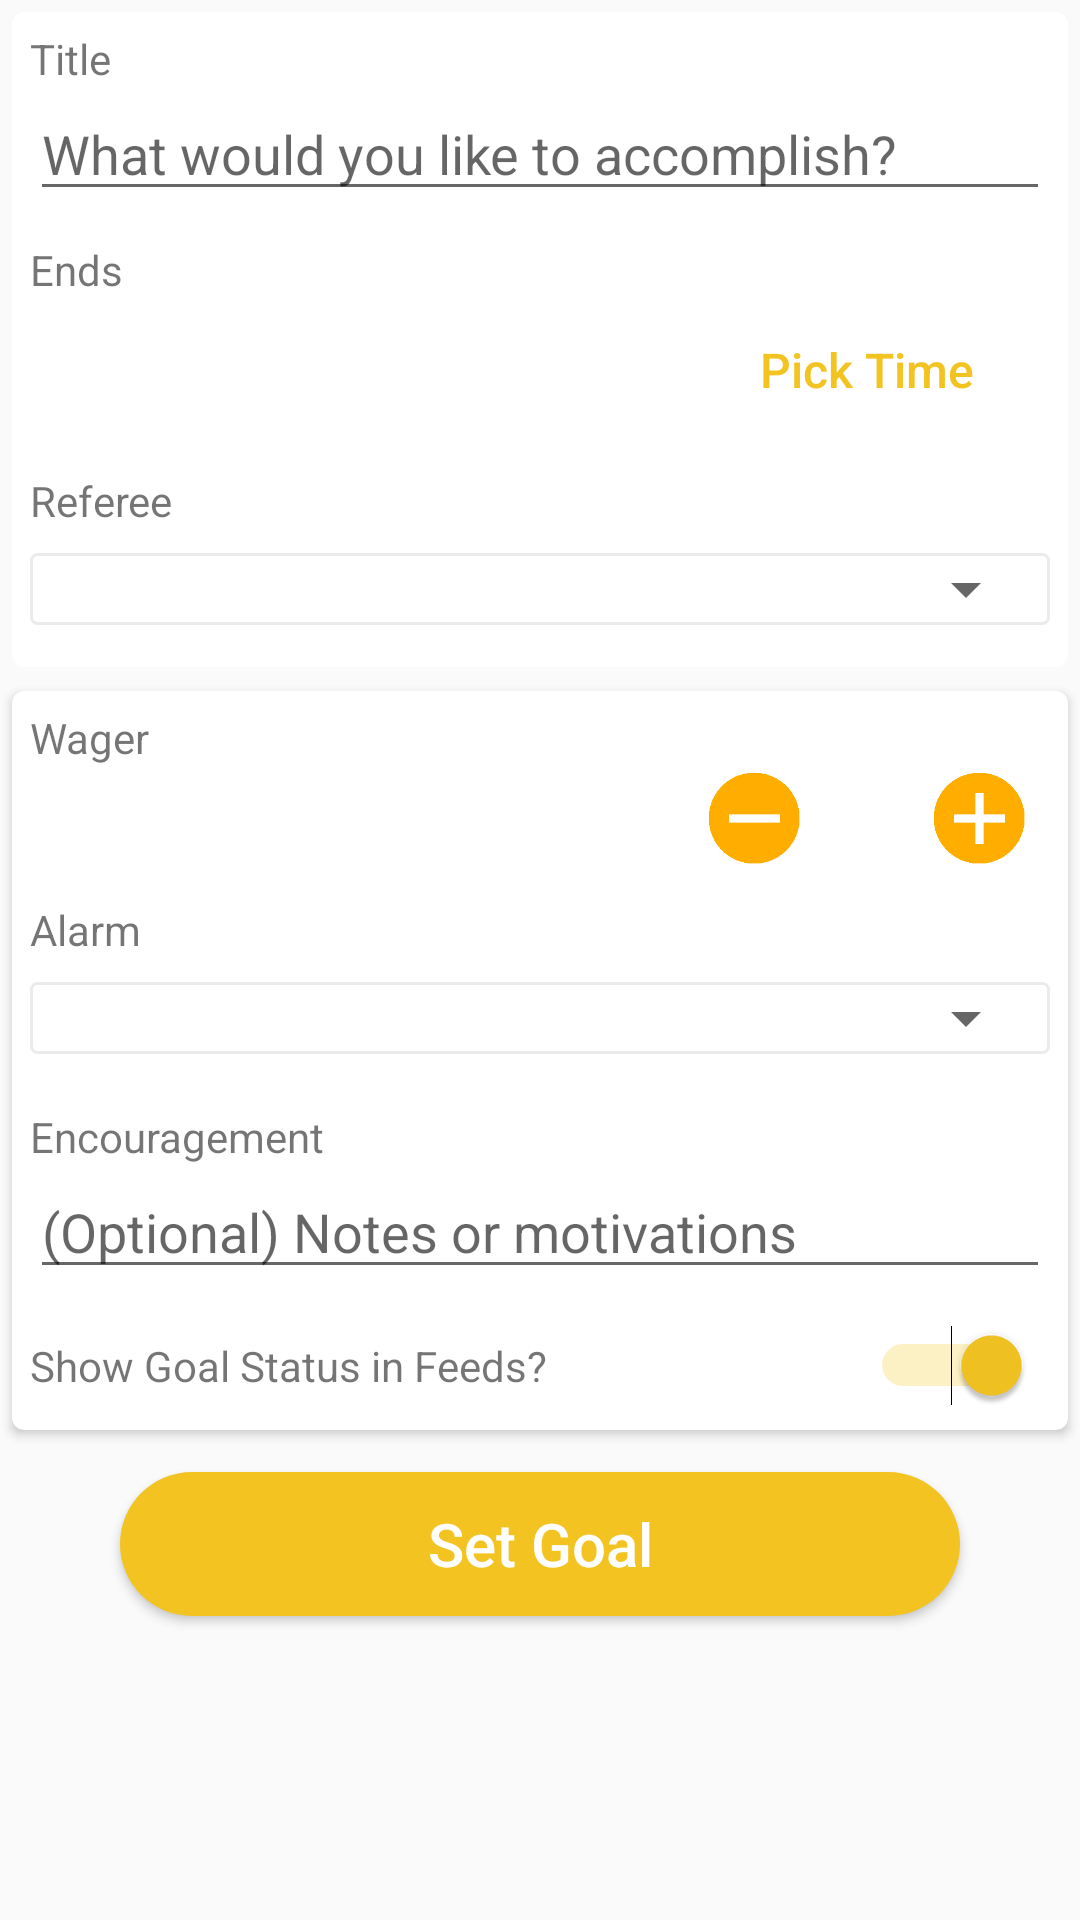

Produce the Android XML layout that renders to this screen, including the resource entries it uses.
<!-- AndroidManifest.xml: application theme AppTheme -->
<!-- res/layout/fragment_new_goal.xml -->
<?xml version="1.0" encoding="utf-8"?>
<ScrollView
    xmlns:android="http://schemas.android.com/apk/res/android"
    xmlns:card_view="http://schemas.android.com/apk/res-auto"
    xmlns:tool="http://schemas.android.com/tools"
    android:layout_width="match_parent"
    android:layout_height="match_parent">

    <LinearLayout
        android:layout_width="match_parent"
        android:layout_height="wrap_content"
        android:orientation="vertical">

        <androidx.cardview.widget.CardView
            android:layout_width="match_parent"
            android:layout_height="wrap_content"
            android:layout_margin="4dp"
            android:focusableInTouchMode="true"
            card_view:cardCornerRadius="4dp">

            <LinearLayout
                android:layout_width="match_parent"
                android:layout_height="wrap_content"
                android:layout_margin="6dp"
                android:orientation="vertical">

                <TextView
                    android:layout_width="match_parent"
                    android:layout_height="wrap_content"
                    android:text="@string/title"/>

                <EditText
                    android:id="@+id/goal_title"
                    android:layout_width="match_parent"
                    android:layout_height="wrap_content"
                    android:hint="@string/title_hint"
                    android:imeOptions="flagNoExtractUi"
                    android:inputType="textCapSentences|textMultiLine"
                    android:maxLength="@integer/title_length"/>

                <TextView
                    android:layout_width="match_parent"
                    android:layout_height="wrap_content"
                    android:layout_marginTop="10dp"
                    android:text="@string/end_time"/>

                <LinearLayout
                    android:layout_width="match_parent"
                    android:layout_height="wrap_content"
                    android:orientation="horizontal">

                    <TextView
                        android:id="@+id/goal_end_text"
                        android:layout_width="0dp"
                        android:layout_height="match_parent"
                        android:layout_marginStart="6dp"
                        android:layout_weight="1"
                        android:gravity="center_vertical"
                        android:textColor="@color/darkGray"
                        android:textSize="16sp"
                        tool:text="August 21, 2017 10:30pm"/>

                    <Button
                        android:id="@+id/goal_end_btn"
                        style="?android:buttonBarButtonStyle"
                        android:layout_width="110dp"
                        android:layout_height="match_parent"
                        android:layout_marginEnd="6dp"
                        android:text="@string/pick_time"
                        android:textAllCaps="false"
                        android:textColor="@color/colorAccent"
                        android:textSize="16sp"/>
                </LinearLayout>

                <TextView
                    android:layout_width="match_parent"
                    android:layout_height="wrap_content"
                    android:layout_marginTop="10dp"
                    android:text="@string/referee"/>

                <RelativeLayout
                    android:layout_width="match_parent"
                    android:layout_height="wrap_content"
                    android:background="@drawable/spinner_background">

                    <Spinner
                        android:id="@+id/goal_referee_spinner"
                        android:layout_width="match_parent"
                        android:layout_height="wrap_content"/>
                </RelativeLayout>
            </LinearLayout>
        </androidx.cardview.widget.CardView>

        <androidx.cardview.widget.CardView
            android:layout_width="match_parent"
            android:layout_height="wrap_content"
            android:layout_margin="4dp"
            android:focusableInTouchMode="true"
            card_view:cardCornerRadius="4dp">

            <LinearLayout
                android:layout_width="match_parent"
                android:layout_height="wrap_content"
                android:layout_margin="6dp"
                android:orientation="vertical">

                <TextView
                    android:layout_width="match_parent"
                    android:layout_height="wrap_content"
                    android:text="@string/wager"/>

                <LinearLayout
                    android:layout_width="match_parent"
                    android:layout_height="wrap_content"
                    android:orientation="horizontal">

                    <TextView
                        android:id="@+id/goal_wager"
                        android:layout_width="0dp"
                        android:layout_height="match_parent"
                        android:layout_marginStart="6dp"
                        android:layout_weight="1"
                        android:gravity="center_vertical"
                        android:textColor="@color/darkGray"
                        android:textSize="16sp"
                        tool:text="@string/wagered"/>

                    <Button
                        android:id="@+id/goal_wager_minus"
                        android:layout_width="35dp"
                        android:layout_height="35dp"
                        android:background="@drawable/bg_minus"/>

                    <TextView
                        android:id="@+id/goal_wager_middle"
                        android:layout_width="40dp"
                        android:layout_height="wrap_content"
                        android:gravity="center_horizontal"
                        android:textColor="@color/darkGray"
                        android:textSize="16sp"
                        tool:text="100%"/>

                    <Button
                        android:id="@+id/goal_wager_plus"
                        android:layout_width="35dp"
                        android:layout_height="35dp"
                        android:layout_marginEnd="6dp"
                        android:background="@drawable/bg_plus"/>
                </LinearLayout>

                <TextView
                    android:layout_width="match_parent"
                    android:layout_height="wrap_content"
                    android:layout_marginTop="10dp"
                    android:text="@string/alarm"/>

                <RelativeLayout
                    android:layout_width="match_parent"
                    android:layout_height="wrap_content"
                    android:background="@drawable/spinner_background">

                    <Spinner
                        android:id="@+id/goal_reminder_alarm"
                        android:layout_width="match_parent"
                        android:layout_height="wrap_content"/>
                </RelativeLayout>

                <TextView
                    android:layout_width="match_parent"
                    android:layout_height="wrap_content"
                    android:layout_marginTop="10dp"
                    android:text="@string/encouragement"/>

                <EditText
                    android:id="@+id/goal_encouragement"
                    android:layout_width="match_parent"
                    android:layout_height="wrap_content"
                    android:hint="@string/encouragement_hint"
                    android:imeOptions="flagNoExtractUi"
                    android:inputType="textCapSentences|textMultiLine"
                    android:maxLength="@integer/encouragement_length"/>

                <LinearLayout
                    android:layout_width="match_parent"
                    android:layout_height="wrap_content"
                    android:layout_marginTop="10dp"
                    android:orientation="horizontal">

                    <TextView
                        android:layout_width="0dp"
                        android:layout_height="match_parent"
                        android:layout_weight="1"
                        android:gravity="center_vertical"
                        android:text="@string/is_public"/>

                    <Switch
                        android:id="@+id/is_public_goal"
                        android:layout_width="wrap_content"
                        android:layout_height="match_parent"
                        android:checked="true"
                        android:padding="6dp"/>
                </LinearLayout>
            </LinearLayout>
        </androidx.cardview.widget.CardView>

        <Button
            android:id="@+id/set_goal"
            android:layout_width="match_parent"
            android:layout_height="wrap_content"
            android:layout_marginTop="10dp"
            android:layout_marginBottom="30dp"
            android:layout_marginStart="40dp"
            android:layout_marginEnd="40dp"
            android:background="@drawable/rounded_button"
            android:text="@string/set_goal"
            android:textAllCaps="false"
            android:textColor="@color/white"
            android:textSize="20sp"/>
    </LinearLayout>
</ScrollView>
<!-- resources referenced by this layout -->
<resources>
  <color name="colorAccent">#f3c421</color>
  <color name="darkGray">#444</color>
  <color name="white">#ffffffff</color>
  <!-- drawable bg_minus (drawable) -->
  <?xml version="1.0" encoding="utf-8"?>
  <selector xmlns:android="http://schemas.android.com/apk/res/android">
      <item android:drawable="@drawable/ic_minus_pressed" android:state_pressed="true" />
      <item android:drawable="@drawable/ic_minus" />
  </selector>
  <!-- drawable bg_plus (drawable) -->
  <?xml version="1.0" encoding="utf-8"?>
  <selector xmlns:android="http://schemas.android.com/apk/res/android">
      <item android:drawable="@drawable/ic_plus_pressed" android:state_pressed="true" />
      <item android:drawable="@drawable/ic_plus" />
  </selector>
  <!-- drawable rounded_button (drawable) -->
  <?xml version="1.0" encoding="utf-8"?>
  <shape xmlns:android="http://schemas.android.com/apk/res/android" android:shape="rectangle" android:padding="10dp">
      <solid android:color="@color/colorAccent"/> 
      <corners
          android:bottomRightRadius="30dp"
          android:bottomLeftRadius="30dp"
          android:topLeftRadius="30dp"
          android:topRightRadius="30dp"/>
  </shape>
  <!-- drawable spinner_background (drawable) -->
  <?xml version="1.0" encoding="utf-8"?>
  <layer-list xmlns:android="http://schemas.android.com/apk/res/android">
      <item android:top="8dp" android:bottom="8dp">
          <shape>
              <solid android:color="@android:color/white" />
              <corners android:radius="2dp"/>
              <stroke
                  android:width="1dp"
                  android:color="#EBEBEB" />
              <padding
                  android:top="8dp"
                  android:bottom="8dp"
                  android:left="4dp"
                  android:right="4dp"/>
          </shape>
      </item>
  </layer-list>
  <integer name="encouragement_length">80</integer>
  <integer name="title_length">80</integer>
  <string name="alarm">Alarm</string>
  <string name="encouragement">Encouragement</string>
  <string name="encouragement_hint">(Optional) Notes or motivations</string>
  <string name="end_time">Ends</string>
  <string name="is_public">Show Goal Status in Feeds?</string>
  <string name="pick_time">Pick Time</string>
  <string name="referee">Referee</string>
  <string name="set_goal">Set Goal</string>
  <string name="title">Title</string>
  <string name="title_hint">What would you like to accomplish?</string>
  <string name="wager">Wager</string>
  <string name="wagered">%1$d of %2$d Reputation</string>
  <style name="AppTheme" parent="Theme.AppCompat.Light.DarkActionBar">
          
          <item name="colorPrimary">@color/colorPrimary</item>
          <item name="colorPrimaryDark">@color/colorPrimaryDark</item>
          <item name="colorAccent">@color/colorAccent</item>
  
          <item name="android:windowOptOutEdgeToEdgeEnforcement">true</item>
      </style>
  <!-- drawable ic_minus_pressed: png bitmap (drawable-hdpi, 471 bytes) -->
  <!-- drawable ic_minus: png bitmap (drawable-hdpi, 477 bytes) -->
  <!-- drawable ic_plus_pressed: png bitmap (drawable-hdpi, 496 bytes) -->
  <!-- drawable ic_plus: png bitmap (drawable-hdpi, 486 bytes) -->
  <color name="colorPrimary">#e9643a</color>
  <color name="colorPrimaryDark">#e9643a</color>
</resources>
